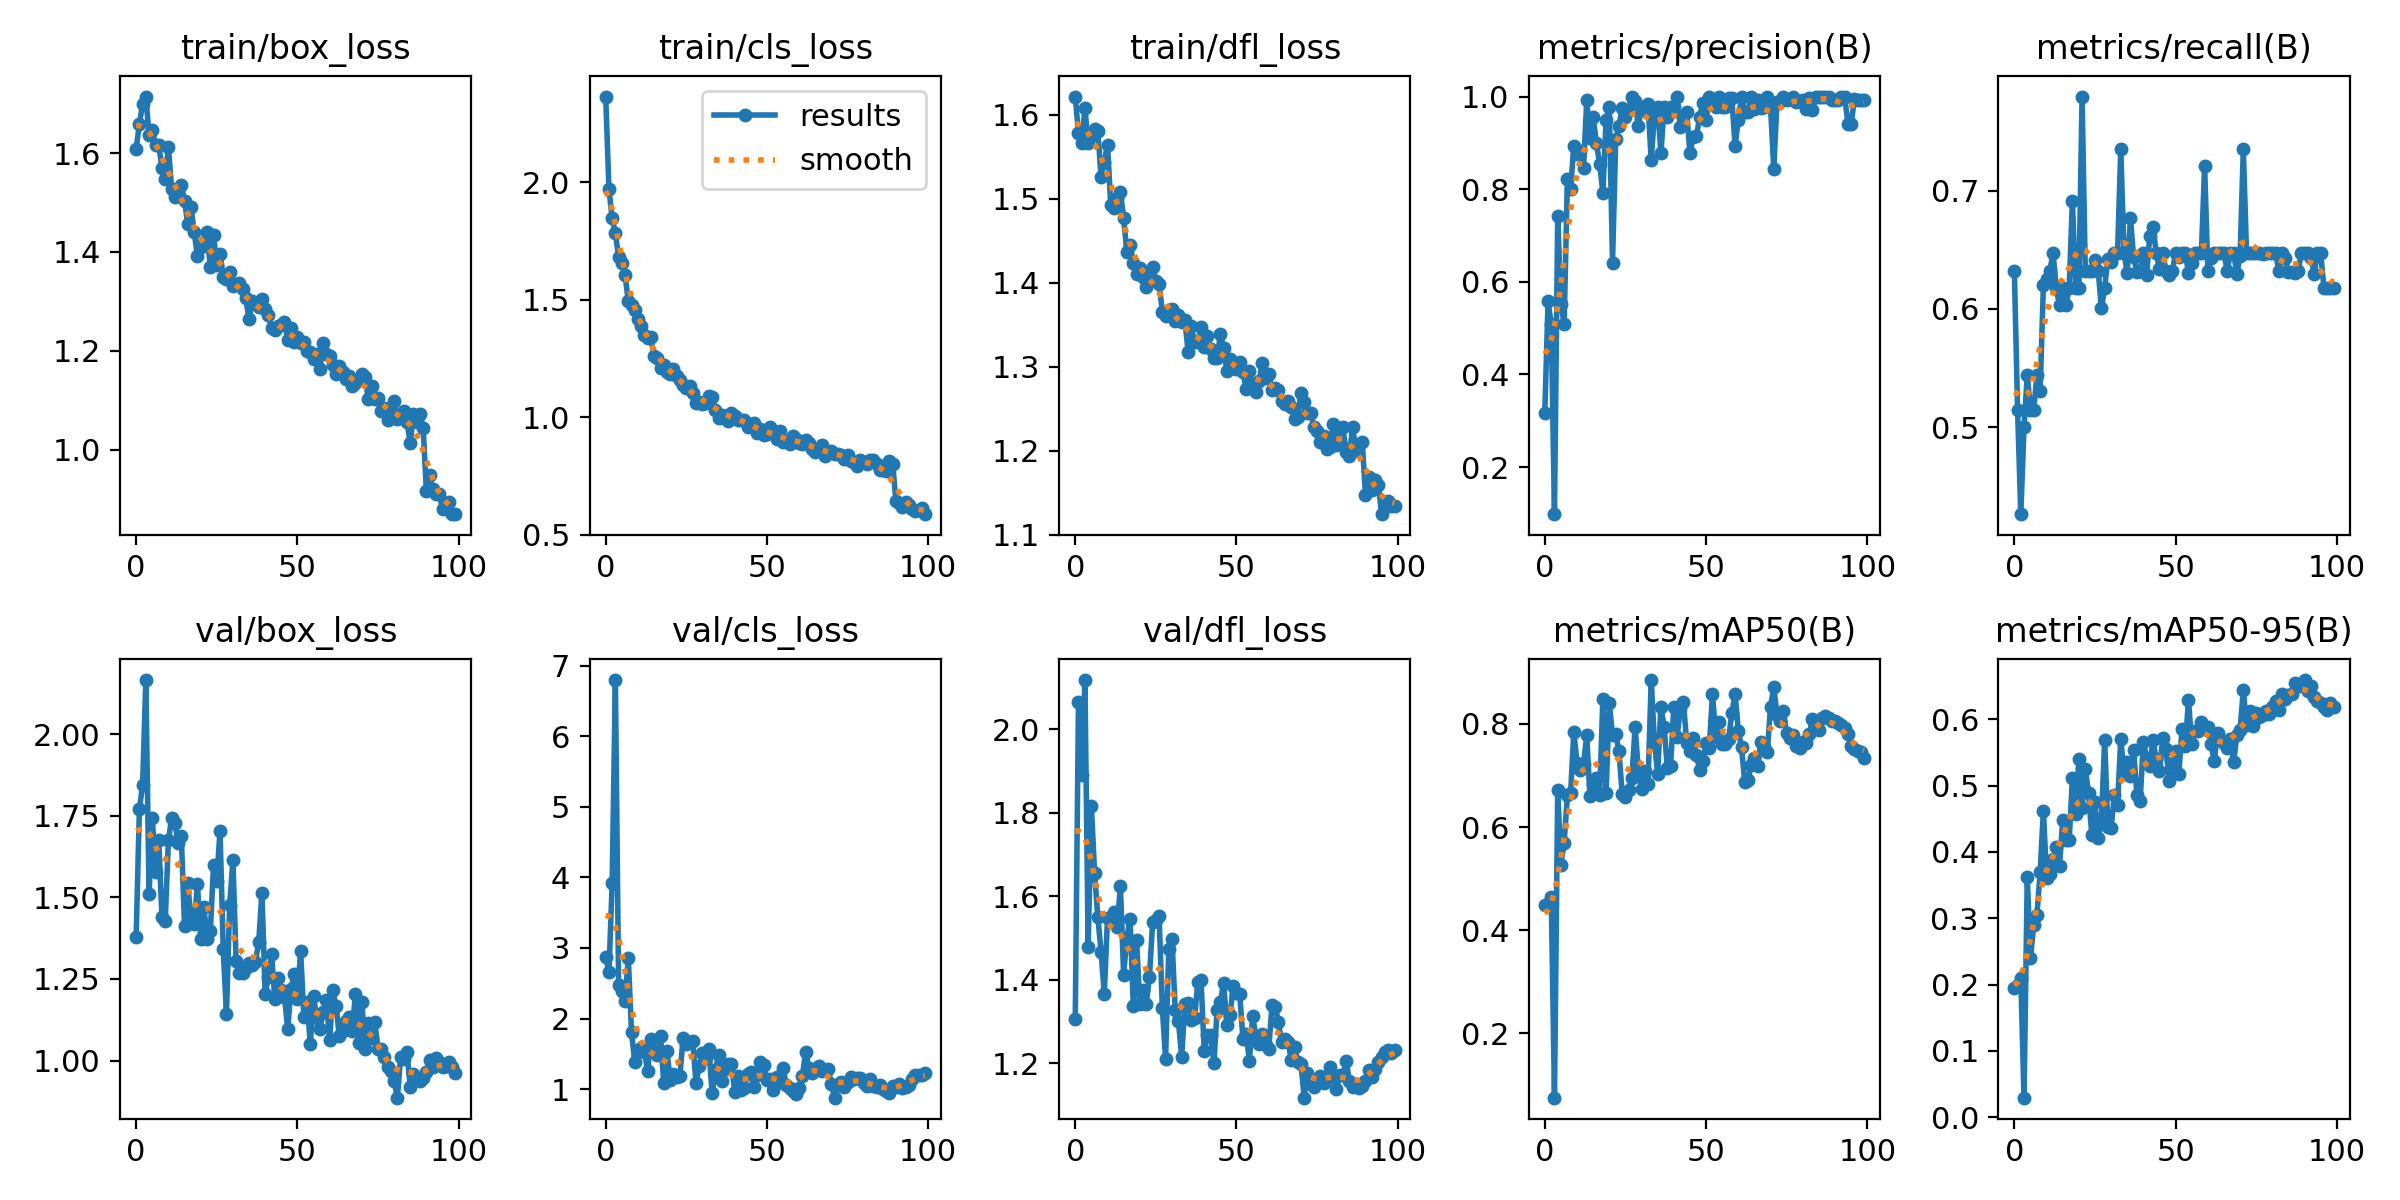

Source data for this figure (header and first rows):
epoch, train/box_loss, train/cls_loss, train/dfl_loss, metrics/precision(B), metrics/recall(B), metrics/mAP50(B), metrics/mAP50-95(B), val/box_loss, val/cls_loss, val/dfl_loss, lr/pg0, lr/pg1, lr/pg2
0, 1.609, 2.364, 1.622, 0.3174, 0.6323, 0.4483, 0.1942, 1.379, 2.873, 1.305, 0.0006482, 0.0006482, 0.0006482
1, 1.659, 1.97, 1.578, 0.5578, 0.5147, 0.4482, 0.1996, 1.769, 2.653, 2.067, 0.001302, 0.001302, 0.001302
2, 1.699, 1.846, 1.566, 0.5079, 0.4265, 0.4648, 0.2096, 1.844, 3.915, 1.89, 0.001942, 0.001942, 0.001942
3, 1.714, 1.783, 1.608, 0.09835, 0.5, 0.0754, 0.02925, 2.165, 6.796, 2.118, 0.001941, 0.001941, 0.001941
4, 1.636, 1.681, 1.567, 0.7425, 0.5441, 0.6723, 0.3621, 1.511, 2.471, 1.477, 0.001941, 0.001941, 0.001941
5, 1.646, 1.656, 1.575, 0.552, 0.5147, 0.5269, 0.2396, 1.743, 2.384, 1.817, 0.001921, 0.001921, 0.001921
6, 1.617, 1.606, 1.583, 0.5086, 0.5147, 0.5696, 0.29, 1.578, 2.252, 1.655, 0.001901, 0.001901, 0.001901
7, 1.616, 1.493, 1.581, 0.821, 0.5441, 0.6615, 0.3052, 1.674, 2.862, 1.55, 0.001881, 0.001881, 0.001881
8, 1.57, 1.478, 1.526, 0.8004, 0.5309, 0.6658, 0.3694, 1.439, 1.806, 1.466, 0.001861, 0.001861, 0.001861
9, 1.548, 1.455, 1.544, 0.8939, 0.6197, 0.7844, 0.4623, 1.427, 1.388, 1.366, 0.001842, 0.001842, 0.001842
10, 1.612, 1.417, 1.564, 0.8763, 0.6249, 0.7236, 0.3608, 1.674, 1.557, 1.548, 0.001822, 0.001822, 0.001822
11, 1.528, 1.389, 1.493, 0.8833, 0.6323, 0.71, 0.3665, 1.743, 1.585, 1.55, 0.001802, 0.001802, 0.001802
12, 1.512, 1.348, 1.489, 0.8451, 0.6471, 0.7218, 0.3891, 1.726, 1.523, 1.563, 0.001782, 0.001782, 0.001782
13, 1.525, 1.335, 1.501, 0.9915, 0.6177, 0.7783, 0.4072, 1.668, 1.261, 1.526, 0.001762, 0.001762, 0.001762
14, 1.535, 1.34, 1.508, 0.9107, 0.6029, 0.6605, 0.3791, 1.687, 1.705, 1.624, 0.001743, 0.001743, 0.001743
15, 1.503, 1.261, 1.477, 0.9566, 0.6177, 0.6831, 0.4482, 1.412, 1.544, 1.412, 0.001723, 0.001723, 0.001723
16, 1.457, 1.25, 1.437, 0.8996, 0.6029, 0.6946, 0.4173, 1.543, 1.477, 1.5, 0.001703, 0.001703, 0.001703
17, 1.49, 1.208, 1.444, 0.8553, 0.6177, 0.6618, 0.4175, 1.431, 1.749, 1.546, 0.001683, 0.001683, 0.001683
18, 1.441, 1.223, 1.424, 0.7919, 0.6912, 0.8482, 0.5114, 1.417, 1.087, 1.336, 0.001663, 0.001663, 0.001663
19, 1.391, 1.194, 1.411, 0.9492, 0.6177, 0.6654, 0.4565, 1.54, 1.544, 1.496, 0.001644, 0.001644, 0.001644
20, 1.411, 1.185, 1.417, 0.978, 0.6177, 0.8398, 0.5402, 1.374, 1.123, 1.343, 0.001624, 0.001624, 0.001624
21, 1.42, 1.206, 1.406, 0.6408, 0.7794, 0.778, 0.467, 1.471, 1.215, 1.376, 0.001604, 0.001604, 0.001604
22, 1.44, 1.176, 1.394, 0.9086, 0.6323, 0.7799, 0.5255, 1.372, 1.171, 1.342, 0.001584, 0.001584, 0.001584
23, 1.369, 1.159, 1.411, 0.9358, 0.6323, 0.7471, 0.4893, 1.397, 1.188, 1.406, 0.001564, 0.001564, 0.001564
24, 1.434, 1.139, 1.419, 0.975, 0.6323, 0.6639, 0.4257, 1.599, 1.724, 1.538, 0.001545, 0.001545, 0.001545
25, 1.374, 1.123, 1.402, 0.9561, 0.6411, 0.6588, 0.4751, 1.551, 1.644, 1.544, 0.001525, 0.001525, 0.001525
26, 1.395, 1.133, 1.399, 0.9718, 0.6323, 0.6725, 0.4206, 1.704, 1.664, 1.552, 0.001505, 0.001505, 0.001505
27, 1.349, 1.104, 1.365, 1, 0.6004, 0.6949, 0.4469, 1.341, 1.682, 1.332, 0.001485, 0.001485, 0.001485
28, 1.346, 1.059, 1.361, 0.9907, 0.6177, 0.7937, 0.5691, 1.143, 1.086, 1.21, 0.001465, 0.001465, 0.001465
29, 1.359, 1.066, 1.367, 0.9357, 0.6425, 0.7098, 0.437, 1.476, 1.325, 1.474, 0.001446, 0.001446, 0.001446
30, 1.332, 1.055, 1.369, 0.9775, 0.6394, 0.6737, 0.4362, 1.615, 1.505, 1.497, 0.001426, 0.001426, 0.001426
31, 1.336, 1.062, 1.355, 0.9711, 0.6471, 0.7082, 0.4855, 1.304, 1.437, 1.327, 0.001406, 0.001406, 0.001406
32, 1.337, 1.091, 1.361, 0.9838, 0.6471, 0.6835, 0.4714, 1.267, 1.569, 1.3, 0.001386, 0.001386, 0.001386
33, 1.325, 1.084, 1.354, 0.862, 0.7348, 0.885, 0.5705, 1.267, 0.9419, 1.216, 0.001366, 0.001366, 0.001366
34, 1.306, 1.031, 1.355, 0.9629, 0.6471, 0.7642, 0.5183, 1.283, 1.266, 1.341, 0.001347, 0.001347, 0.001347
35, 1.264, 0.9979, 1.318, 0.9772, 0.6302, 0.7026, 0.535, 1.299, 1.49, 1.343, 0.001327, 0.001327, 0.001327
36, 1.301, 1.011, 1.348, 0.8771, 0.6765, 0.8328, 0.514, 1.293, 1.119, 1.302, 0.001307, 0.001307, 0.001307
37, 1.295, 1.004, 1.329, 0.9777, 0.6435, 0.7947, 0.5533, 1.303, 1.277, 1.307, 0.001287, 0.001287, 0.001287
38, 1.289, 0.9837, 1.329, 0.9555, 0.6315, 0.714, 0.4856, 1.362, 1.355, 1.394, 0.001267, 0.001267, 0.001267
39, 1.305, 1.019, 1.347, 0.9772, 0.6323, 0.7175, 0.4765, 1.515, 1.357, 1.399, 0.001248, 0.001248, 0.001248
40, 1.284, 1.005, 1.324, 0.9767, 0.6471, 0.8323, 0.5664, 1.204, 0.9603, 1.229, 0.001228, 0.001228, 0.001228
41, 1.272, 0.9877, 1.336, 1, 0.6282, 0.7742, 0.5413, 1.254, 1.187, 1.267, 0.001208, 0.001208, 0.001208
42, 1.246, 0.9874, 1.321, 0.9338, 0.6618, 0.8281, 0.5302, 1.327, 0.9817, 1.267, 0.001188, 0.001188, 0.001188
43, 1.241, 0.9893, 1.31, 0.9579, 0.6694, 0.842, 0.5696, 1.188, 1.011, 1.2, 0.001168, 0.001168, 0.001168
44, 1.251, 0.9598, 1.31, 0.9662, 0.6471, 0.7638, 0.5395, 1.252, 1.211, 1.328, 0.001149, 0.001149, 0.001149
45, 1.252, 0.9727, 1.339, 0.8778, 0.6336, 0.7478, 0.5217, 1.217, 1.238, 1.346, 0.001129, 0.001129, 0.001129
46, 1.259, 0.9761, 1.323, 0.9125, 0.6471, 0.7718, 0.5721, 1.195, 1.036, 1.393, 0.001109, 0.001109, 0.001109
47, 1.222, 0.9331, 1.295, 0.9137, 0.6323, 0.7404, 0.5552, 1.096, 1.194, 1.292, 0.001089, 0.001089, 0.001089
48, 1.245, 0.9478, 1.309, 0.9553, 0.6287, 0.7115, 0.5072, 1.218, 1.391, 1.316, 0.001069, 0.001069, 0.001069
49, 1.218, 0.9226, 1.298, 0.9851, 0.6323, 0.7285, 0.534, 1.264, 1.347, 1.384, 0.00105, 0.00105, 0.00105
50, 1.228, 0.9301, 1.298, 0.9495, 0.6471, 0.7633, 0.5529, 1.19, 1.13, 1.368, 0.00103, 0.00103, 0.00103
51, 1.215, 0.9579, 1.305, 1, 0.6435, 0.7535, 0.5179, 1.337, 1.139, 1.366, 0.00101, 0.00101, 0.00101
52, 1.217, 0.937, 1.294, 0.9843, 0.6471, 0.8587, 0.5859, 1.135, 0.9915, 1.257, 0.0009902, 0.0009902, 0.0009902
53, 1.199, 0.906, 1.273, 0.9772, 0.6471, 0.7745, 0.5596, 1.179, 1.164, 1.27, 0.0009704, 0.0009704, 0.0009704
54, 1.198, 0.939, 1.295, 1, 0.6305, 0.8035, 0.6295, 1.051, 1.097, 1.205, 0.0009506, 0.0009506, 0.0009506
55, 1.183, 0.8932, 1.277, 0.9775, 0.6386, 0.7604, 0.5631, 1.197, 1.297, 1.312, 0.0009308, 0.0009308, 0.0009308
56, 1.194, 0.8976, 1.27, 0.9765, 0.6471, 0.7618, 0.5825, 1.13, 1.065, 1.265, 0.000911, 0.000911, 0.000911
57, 1.163, 0.8872, 1.282, 0.9972, 0.6471, 0.7705, 0.5828, 1.098, 1.021, 1.246, 0.0008912, 0.0008912, 0.0008912
58, 1.216, 0.9217, 1.305, 0.9977, 0.6471, 0.8209, 0.5959, 1.147, 0.9719, 1.269, 0.0008714, 0.0008714, 0.0008714
59, 1.194, 0.9054, 1.286, 0.8925, 0.7206, 0.8589, 0.5864, 1.185, 0.934, 1.242, 0.0008516, 0.0008516, 0.0008516
... 40 more rows
